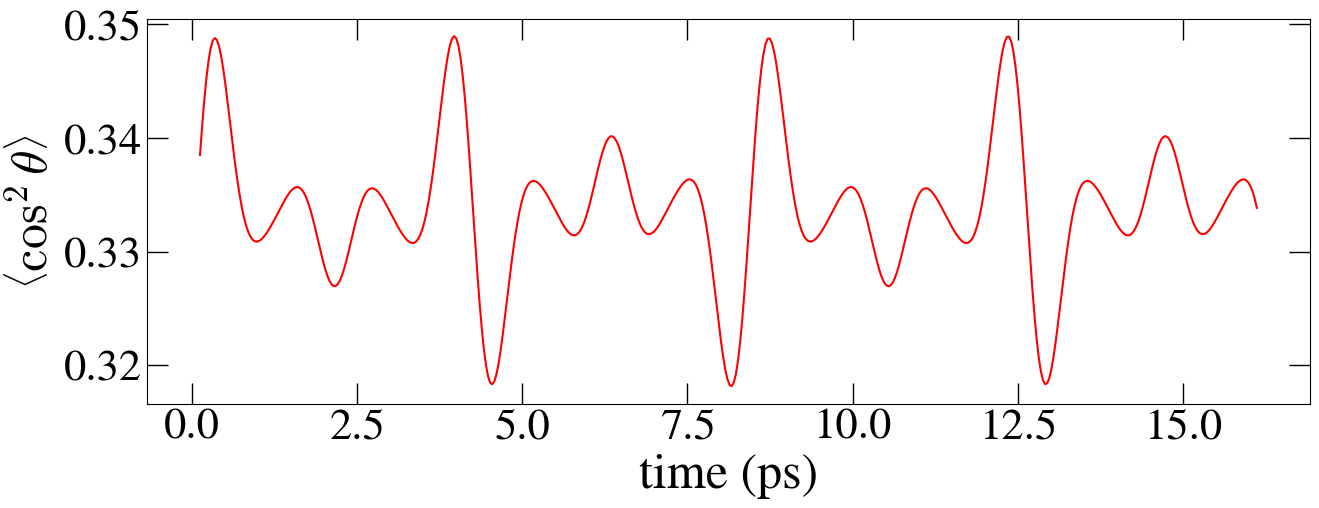

The data file committed next to this chart (first rows):
time_(fs), degree of alignment
0.0, 0.3385
32.06, 0.341
64.13, 0.3433
96.19, 0.3452
128.3, 0.3467
160.3, 0.3479
192.4, 0.3485
224.4, 0.3488
256.5, 0.3486
288.6, 0.348
320.6, 0.3472
352.7, 0.346
384.8, 0.3447
416.8, 0.3432
448.9, 0.3416
481, 0.3401
513, 0.3386
545.1, 0.3371
577.2, 0.3358
609.2, 0.3347
641.3, 0.3336
673.3, 0.3328
705.4, 0.3321
737.5, 0.3316
769.5, 0.3313
801.6, 0.331
833.7, 0.3309
865.7, 0.3309
897.8, 0.3309
929.9, 0.3311
961.9, 0.3313
994, 0.3315
1026, 0.3318
1058, 0.3321
1090, 0.3324
1122, 0.3328
1154, 0.3331
1186, 0.3335
1218, 0.3338
1251, 0.3342
1283, 0.3345
1315, 0.3348
1347, 0.3351
1379, 0.3354
1411, 0.3355
1443, 0.3356
1475, 0.3357
1507, 0.3356
1539, 0.3355
1571, 0.3352
1603, 0.3348
1635, 0.3343
1667, 0.3337
1699, 0.3331
1731, 0.3323
1764, 0.3316
1796, 0.3308
1828, 0.33
1860, 0.3292
1892, 0.3285
... 440 more rows
